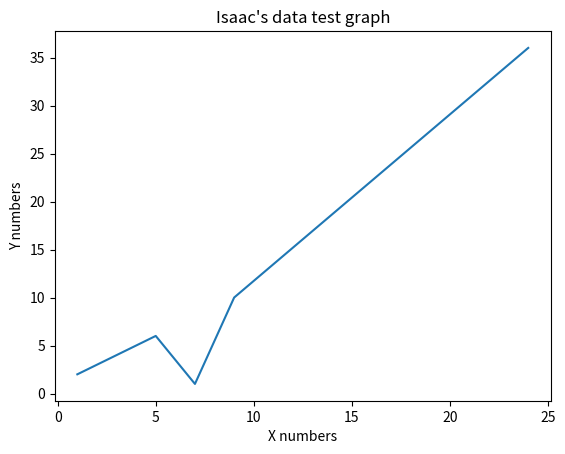
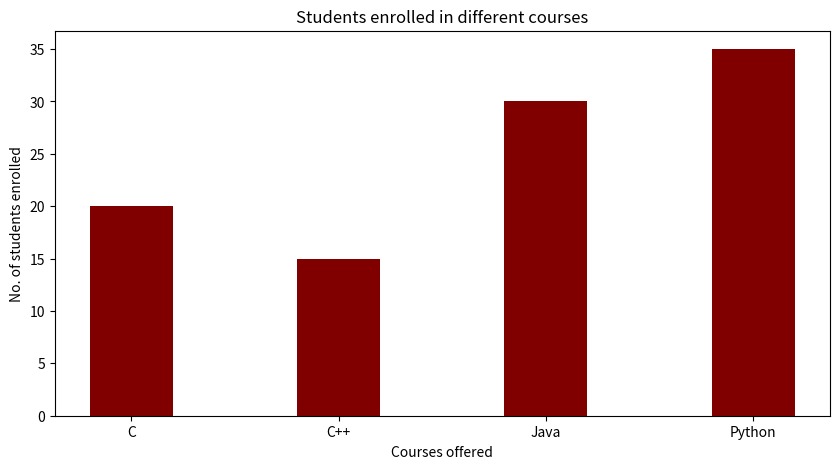

The matplotlib source for these figures, in order:
import matplotlib.pyplot as plt

# Line Graph
x=[1, 3, 5, 7, 9, 24]
y=[2, 4, 6, 1, 10, 36]
plt.plot(x, y)
plt.xlabel('X numbers')
plt.ylabel('Y numbers')
plt.title("Isaac's data test graph")
plt.show()


# Bar Graph
data = {'C':20, 'C++':15, 'Java':30, 'Python':35}
courses = list(data.keys())
values = list(data.values())
fig = plt.figure(figsize = (10, 5))

# creating the bar plot
plt.bar(courses, values, color ='maroon', width = 0.4)

plt.xlabel("Courses offered")
plt.ylabel("No. of students enrolled")
plt.title("Students enrolled in different courses")
plt.show()